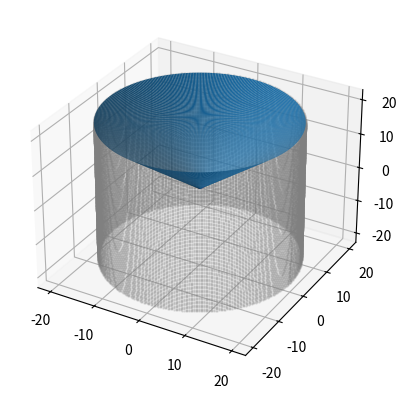

The matplotlib source for this figure:
import matplotlib.pyplot as plt
import numpy as np
import math
from mpl_toolkits.mplot3d import axes3d

n_rings = 100
n_per_ring = 400

hk_r = 20
hk_hh = 20

thetas = np.linspace(0,2*math.pi,n_per_ring)
heights = np.linspace(-hk_hh,hk_hh,n_rings)

xs = [hk_r*np.cos(theta) for theta in thetas]
ys = [hk_r*np.sin(theta) for theta in thetas]

fig = plt.figure()
ax = fig.add_subplot(111, projection="3d")

for height in heights:
    ax.scatter(xs,ys,height,depthshade=0,color="grey",alpha=0.2,s=0.5)

hs = [hk_hh]*n_per_ring

xs = xs[:len(xs)]
ys = ys[:len(ys)]
hs = hs[:len(hs)]

xs.append(0)
ys.append(0)
hs.append(0)

ax.plot_trisurf(xs,ys,hs)

plt.show()
